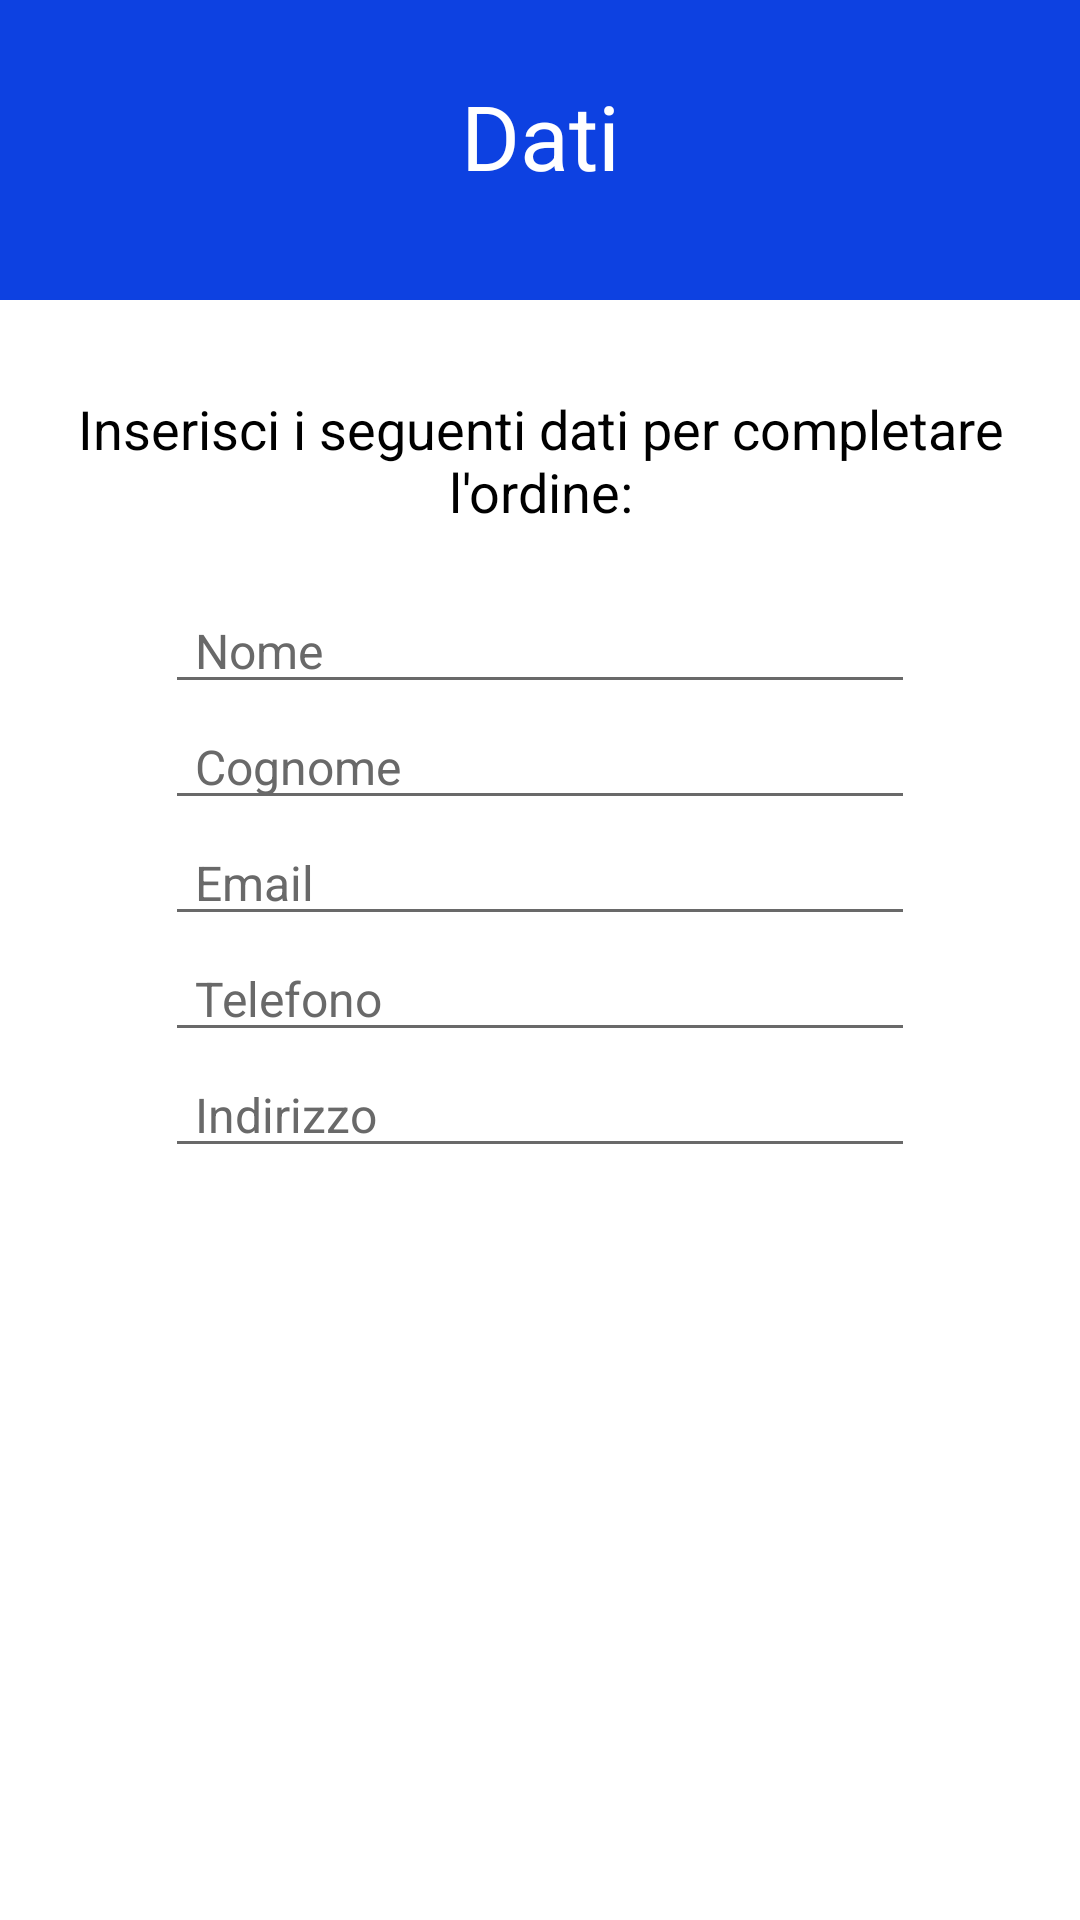

Write the Android layout XML for this screen, with the resource values it uses.
<!-- AndroidManifest.xml: application theme Theme.LibreriaUlisse -->
<!-- res/layout/activity_dati_acquisto.xml -->
<?xml version="1.0" encoding="utf-8"?>
<androidx.constraintlayout.widget.ConstraintLayout xmlns:android="http://schemas.android.com/apk/res/android"
    xmlns:app="http://schemas.android.com/apk/res-auto"
    xmlns:tools="http://schemas.android.com/tools"
    android:layout_width="match_parent"
    android:layout_height="match_parent"
    android:background="@color/white"
    tools:context=".DatiAcquisto">

    <TextView
        android:id="@+id/dati"
        android:layout_width="match_parent"
        android:layout_height="100dp"
        android:background="@color/blu"
        android:padding="25dp"
        android:text="Dati"
        android:textAlignment="center"
        android:textColor="@color/white"
        android:textSize="30dp"
        app:layout_constraintBottom_toBottomOf="parent"
        app:layout_constraintEnd_toEndOf="parent"
        app:layout_constraintHorizontal_bias="0.000"
        app:layout_constraintStart_toStartOf="parent"
        app:layout_constraintTop_toTopOf="parent"
        app:layout_constraintVertical_bias="0.000" />

    <LinearLayout
        android:layout_width="match_parent"
        android:layout_height="320dp"
        android:gravity="center"
        android:orientation="vertical"
        app:layout_constraintBottom_toTopOf="@+id/linearLayout"
        app:layout_constraintEnd_toEndOf="parent"
        app:layout_constraintHorizontal_bias="0.0"
        app:layout_constraintStart_toStartOf="parent"
        app:layout_constraintTop_toBottomOf="@+id/dati"
        app:layout_constraintVertical_bias="0.0">

        <TextView
            android:layout_width="match_parent"
            android:layout_height="wrap_content"
            android:layout_marginTop="0dp"
            android:layout_marginBottom="20dp"
            android:text="Inserisci i seguenti dati per completare l'ordine:"
            android:textAlignment="center"
            android:textColor="@color/black"
            android:textSize="18dp" />

        <EditText
            android:layout_width="250dp"
            android:layout_height="wrap_content"
            android:backgroundTint="@color/grey"
            android:hint="Nome"
            android:paddingStart="10dp"
            android:textSize="16dp"
            android:textColorHint="@color/grey"
            android:textColor="@color/black"/>

        <EditText
            android:layout_width="250dp"
            android:layout_height="wrap_content"
            android:backgroundTint="@color/grey"
            android:hint="Cognome"
            android:textSize="16dp"
            android:paddingStart="10dp"
            android:textColorHint="@color/grey"
            android:textColor="@color/black"/>

        <EditText
            android:layout_width="250dp"
            android:layout_height="wrap_content"
            android:backgroundTint="@color/grey"
            android:textSize="16dp"
            android:hint="Email"
            android:paddingStart="10dp"
            android:textColorHint="@color/grey"
            android:textColor="@color/black"/>

        <EditText
            android:layout_width="250dp"
            android:layout_height="wrap_content"
            android:backgroundTint="@color/grey"
            android:hint="Telefono"
            android:textSize="16dp"
            android:paddingStart="10dp"
            android:textColorHint="@color/grey"
            android:textColor="@color/black"/>

        <EditText
            android:layout_width="250dp"
            android:layout_height="wrap_content"
            android:backgroundTint="@color/grey"
            android:hint="Indirizzo"
            android:textSize="16dp"
            android:paddingStart="10dp"
            android:textColorHint="@color/grey"
            android:textColor="@color/black"/>

    </LinearLayout>

    <LinearLayout
        android:id="@+id/linearLayout"
        android:layout_width="match_parent"
        android:layout_height="65dp"
        android:gravity="center"
        android:orientation="horizontal"
        app:layout_constraintBottom_toBottomOf="parent"
        app:layout_constraintEnd_toEndOf="parent"
        app:layout_constraintStart_toStartOf="parent">

        <ImageView
            android:id="@+id/back2"
            android:layout_width="100dp"
            android:layout_height="60dp"
            android:layout_weight="1"
            app:layout_constraintBottom_toBottomOf="parent"
            app:layout_constraintStart_toStartOf="parent"
            app:srcCompat="@drawable/back" />

        <ImageView
            android:id="@+id/buyorder"
            android:layout_width="100dp"
            android:layout_height="60dp"
            android:layout_weight="1"
            app:layout_constraintBottom_toBottomOf="parent"
            app:layout_constraintEnd_toEndOf="parent"
            app:srcCompat="@drawable/buyorder" />
    </LinearLayout>
</androidx.constraintlayout.widget.ConstraintLayout>
<!-- resources referenced by this layout -->
<resources>
  <color name="black">#FF000000</color>
  <color name="blu">#0D41E1</color>
  <color name="grey">#696969</color>
  <color name="white">#FFFFFFFF</color>
  <style name="Theme.LibreriaUlisse" parent="Base.Theme.LibreriaUlisse" />
  <style name="Base.Theme.LibreriaUlisse" parent="Theme.Material3.DayNight.NoActionBar">
          
          
      </style>
</resources>
